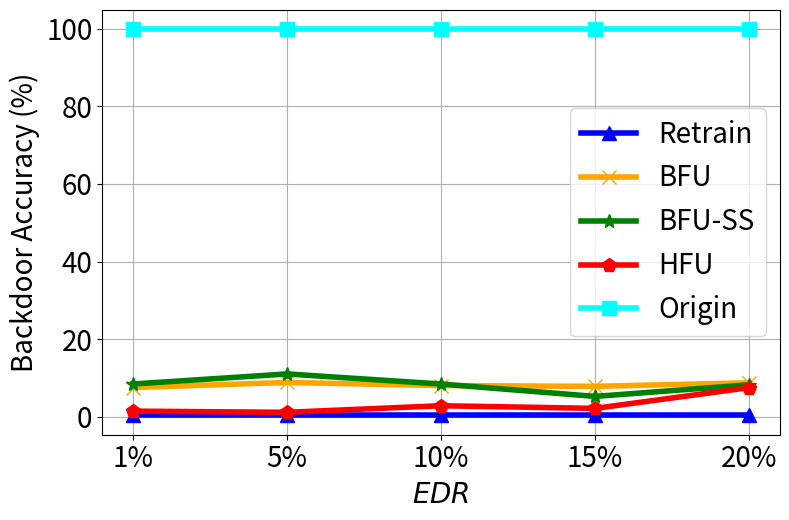

Generate this figure with matplotlib:


import numpy as np
import matplotlib.pyplot as plt

epsilon = 3
beta = 1 / epsilon


x=[1, 2, 3, 4, 5]
# validation_for_plt =[97,95.8600, 94.9400, 93.5400, 93.2400]
# attack_for_plt=[0, 0.3524, 0, 0.1762, 0.1762]
# basic_for_plt=[99.8, 99.8, 99.8, 99.8, 99.8]

labels = ['1%', '5%', '10%', '15%', '20%']
unl_fr = [0.003, 0.003, 0.003, 0.003, 0.003]
unl_br = [0.075, 0.088, 0.08, 0.078, 0.0872]
unl_self_r = [0.084, 0.11, 0.084,0.052, 0.082]
unl_hess_r = [0.014,  0.011, 0.028, 0.0211, 0.0748]
org = [99.9, 99.9, 99.9, 99.9, 99.9]

for i in range(len(unl_fr)):
    unl_fr[i] = unl_fr[i] *100

for i in range(len(unl_br)):
    unl_br[i] = unl_br[i] *100

for i in range(len(unl_self_r)):
    unl_self_r[i] = unl_self_r[i] *100

for i in range(len(unl_hess_r)):
    unl_hess_r[i] = unl_hess_r[i] *100

plt.figure(figsize=(8, 5.3))
plt.plot(x, unl_fr, color='blue', marker='^', label='Retrain',linewidth=4, markersize=10)
plt.plot(x, unl_br, color='orange',  marker='x',  label='BFU',linewidth=4,  markersize=10)
plt.plot(x, unl_self_r, color='g',  marker='*',  label='BFU-SS',linewidth=4, markersize=10)
plt.plot(x, unl_hess_r, color='r',  marker='p',  label='HFU',linewidth=4, markersize=10)
plt.plot(x, org, color='cyan',  marker='s',  label='Origin',linewidth=4, markersize=10)

# plt.plot(x, y_sa03, color='r',  marker='2',  label='AAAI21 A_acc, pr=0.3',linewidth=3, markersize=8)
# plt.plot(x, y_sa05, color='darkblue',  marker='4',  label='AAAI21 A_acc, pr=0.5',linewidth=3, markersize=8)
# plt.plot(x, y_ma03, color='darkviolet',  marker='3',  label='FedMC A_acc, pr=0.3',linewidth=3, markersize=8)
# plt.plot(x, y_ma05, color='cyan',  marker='p',  label='FedMC A_acc, pr=0.5',linewidth=3, markersize=8)


plt.grid()
leg = plt.legend(fancybox=True, shadow=True)
# plt.xlabel('Malicious Client Ratio (%)' ,fontsize=16)
plt.ylabel('Backdoor Accuracy (%)' ,fontsize=20)
my_y_ticks = np.arange(0 ,101,20)
plt.yticks(my_y_ticks,fontsize=20)

plt.xlabel('$\it{EDR}$' ,fontsize=20)
plt.xticks(x, labels, fontsize=20)
# plt.title('CIFAR10 IID')
plt.legend(loc='best',fontsize=20)
plt.tight_layout()
#plt.title("MNIST")
plt.rcParams['figure.figsize'] = (2.0, 1)
plt.rcParams['image.interpolation'] = 'nearest'
plt.rcParams['figure.subplot.left'] = 0.11
plt.rcParams['figure.subplot.bottom'] = 0.08
plt.rcParams['figure.subplot.right'] = 0.977
plt.rcParams['figure.subplot.top'] = 0.969
plt.savefig('mnist_backacc_er_curve.png', dpi=200)
plt.show()